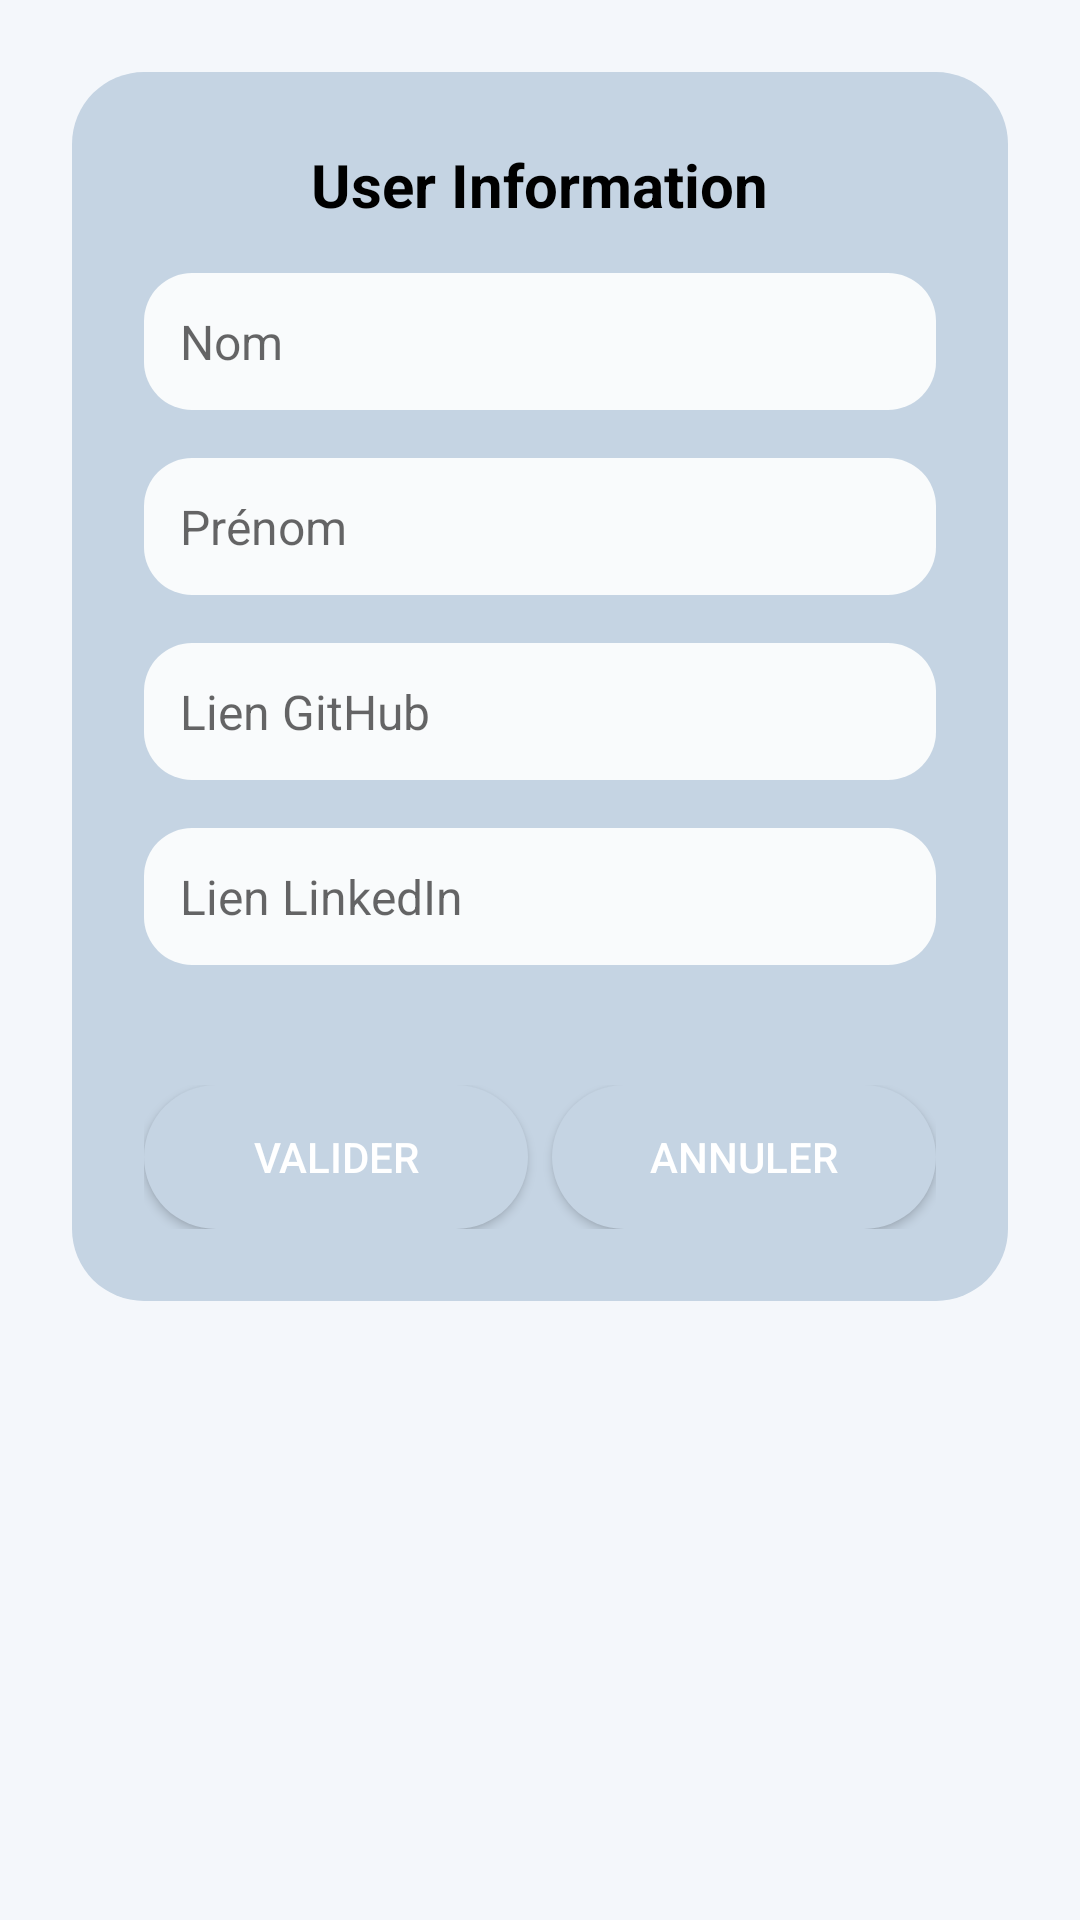

Write the Android layout XML for this screen, with the resource values it uses.
<!-- AndroidManifest.xml: application theme Theme.LinkCollector -->
<!-- res/layout/activity_main_classic.xml -->
<?xml version="1.0" encoding="utf-8"?>
<ScrollView xmlns:android="http://schemas.android.com/apk/res/android"
    android:layout_width="match_parent"
    android:layout_height="match_parent"
    android:background="@color/background_light"
    android:padding="24dp"
    android:focusableInTouchMode="true">

    <LinearLayout
        android:layout_width="match_parent"
        android:layout_height="wrap_content"
        android:orientation="vertical"
        android:gravity="center_horizontal"
        android:background="@drawable/rounded_button_secondary"
        android:padding="24dp"
        android:descendantFocusability="afterDescendants">

        <TextView
            android:layout_width="wrap_content"
            android:layout_height="wrap_content"
            android:text="User Information"
            android:textSize="20sp"
            android:textStyle="bold"
            android:layout_marginBottom="16dp"
            android:textColor="@android:color/black" />

        
        <EditText
            android:id="@+id/editNom"
            style="@style/StyledInput"
            android:hint="Nom"
            android:inputType="textPersonName"
            android:focusable="true"
            android:focusableInTouchMode="true"
            android:cursorVisible="true"
            android:imeOptions="actionNext"/>

        
        <EditText
            android:id="@+id/editPrenom"
            style="@style/StyledInput"
            android:hint="Prénom"
            android:inputType="textPersonName"
            android:focusable="true"
            android:focusableInTouchMode="true"
            android:cursorVisible="true"
            android:imeOptions="actionNext"/>

        
        <EditText
            android:id="@+id/editGitHub"
            style="@style/StyledInput"
            android:hint="Lien GitHub"
            android:inputType="textUri"
            android:focusable="true"
            android:focusableInTouchMode="true"
            android:cursorVisible="true"
            android:imeOptions="actionNext"/>

        
        <EditText
            android:id="@+id/editLinkedin"
            style="@style/StyledInput"
            android:hint="Lien LinkedIn"
            android:inputType="textUri"
            android:focusable="true"
            android:focusableInTouchMode="true"
            android:cursorVisible="true"
            android:imeOptions="actionDone"/>

        <LinearLayout
            android:layout_width="match_parent"
            android:layout_height="wrap_content"
            android:orientation="horizontal"
            android:gravity="center"
            android:layout_marginTop="24dp"
            android:weightSum="2">

            <Button
                android:id="@+id/btnValider"
                android:layout_weight="1"
                android:layout_width="0dp"
                android:layout_height="wrap_content"
                android:text="Valider"
                android:background="@drawable/rounded_button_secondary"
                android:textColor="@color/button_text_primary"
                android:layout_marginEnd="8dp"
                android:elevation="4dp" />

            <Button
                android:id="@+id/btnAnnuler"
                android:layout_weight="1"
                android:layout_width="0dp"
                android:layout_height="wrap_content"
                android:text="Annuler"
                android:background="@drawable/rounded_button_secondary"
                android:textColor="@color/button_text_primary"
                android:elevation="2dp" />
        </LinearLayout>

    </LinearLayout>
</ScrollView>
<!-- resources referenced by this layout -->
<resources>
  <color name="background_light">#F4F7FB</color>
  <color name="button_text_primary">#FFFFFF</color>
  <!-- drawable rounded_button_secondary (drawable) -->
  <shape xmlns:android="http://schemas.android.com/apk/res/android"
      android:shape="rectangle">
      <solid android:color="@color/button_secondary" />
      <corners android:radius="24dp" />
  </shape>
  <style name="StyledInput">
          <item name="android:layout_width">match_parent</item>
          <item name="android:layout_height">wrap_content</item>
          <item name="android:background">@drawable/rounded_input_background</item>
          <item name="android:padding">12dp</item>
          <item name="android:textColor">#000000</item>
          <item name="android:textSize">16sp</item>
          <item name="android:layout_marginBottom">16dp</item>
      </style>
  <style name="Theme.LinkCollector" parent="Theme.MaterialComponents.DayNight.DarkActionBar">
          
          <item name="colorPrimary">@color/purple_500</item>
          <item name="colorPrimaryVariant">@color/purple_700</item>
          <item name="colorOnPrimary">@color/white</item>
          
          <item name="colorSecondary">@color/teal_200</item>
          <item name="colorSecondaryVariant">@color/teal_700</item>
          <item name="colorOnSecondary">@color/black</item>
          
          <item name="android:statusBarColor">?attr/colorPrimaryVariant</item>
          
      </style>
  <color name="button_secondary">#C5D4E3</color>
  <!-- drawable rounded_input_background (drawable) -->
  <shape xmlns:android="http://schemas.android.com/apk/res/android"
      android:shape="rectangle">
      <solid android:color="@color/input_background" />
      <corners android:radius="16dp" />
  </shape>
  <color name="input_background">#F9FBFC</color>
  <!-- not gathered from this repository: default colours our renderer supplied (Android Studio template values) -->
  <color name="purple_500">#FF6200EE</color>
  <color name="purple_700">#FF3700B3</color>
  <color name="teal_200">#FF03DAC5</color>
  <color name="teal_700">#FF018786</color>
  <color name="black">#FF000000</color>
  <color name="white">#FFFFFFFF</color>
</resources>
